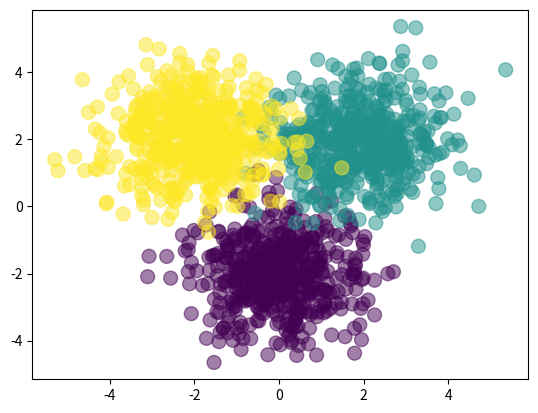

The script that saved this image:
import numpy as np
import matplotlib.pyplot as plt

Nclass = 500

X1 = np.random.randn(Nclass, 2) + np.array([0, -2])
X2 = np.random.randn(Nclass, 2) + np.array([2, 2])
X3 = np.random.randn(Nclass, 2) + np.array([-2, 2])
X = np.vstack([X1, X2, X3])

Y = np.array([0] * Nclass + [1] * Nclass + [2] * Nclass)

plt.scatter(X[:,0], X[:, 1], c=Y, s=100, alpha=0.5)
plt.show()

D = 2
M = 3
K = 3

w1 = np.random.randn(D, M)
b1 = np.random.randn(M)
w2 = np.random.randn(M, K)
b2 = np.random.randn(K)

def forward(X, w1, b1, w, b2):
    Z = 1 / (1 + np.exp(-X.dot(w1)) - b1)
    A = Z.dot(w2) + b2
    expA = np.exp(A)
    Y = expA / expA.sum(axis=1, keepdims=True)
    return Y

def classification_rte(Y, P):
    n_correct=0
    n_total=0
    for i in range(len(Y)):
        n_total += 1
        if Y[i] == P[i]:
            n_correct +=1
    return float(n_correct) / n_total

P_Y_given_X = forward(X, w1, b1, w2, b2)
P = np.argmax(P_Y_given_X, axis=1)

assert(len(P) == len(Y))

print("Classification rate for randomly chosen weights:", classification_rte(Y, P))